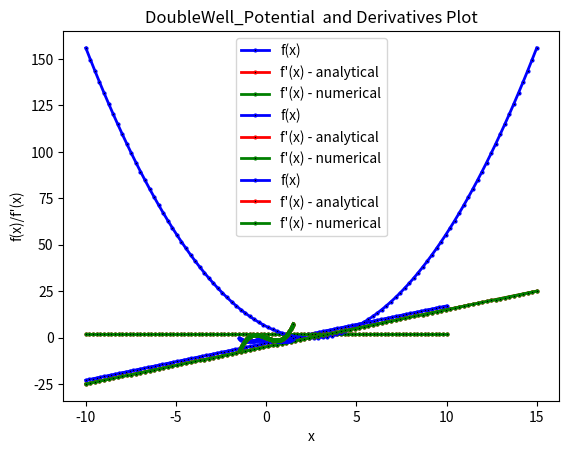

Reproduce this figure in Python.

#-----------------------------------------
#   I M P O R T S
#-----------------------------------------


import numpy as np
import matplotlib.pyplot as plt
from numpy.typing import ArrayLike


class Potential:
    def __init__(self,*args: float):
        self.coefficients=args


    def f(self,x: ArrayLike):
        #to calculate the potential function,which will be overridden by subclasses
        raise NotImplementedError("subclass must  be implemented abstract method")

    # --------------------------------------------------------------------------
    #   analytical derivative that  need to be implemented in the child classes
    # --------------------------------------------------------------------------
    def analytical_derivative(self, x: ArrayLike)->ArrayLike:
        raise NotImplementedError("subclass must  be implemented abstract method")

    # ---------------------------------------------------------------------
    #    numerical derivative that are passed to the child classes
    # ---------------------------------------------------------------------
    def numerical_derivative(self, x: ArrayLike, h=0.0001):
        """
        define numerical derivative
        Args:
            x: x_values
            h:spacing of the finite different point along x

        Returns:numerical derivative using the equation

        """

        return (self.f(x+h)-self.f(x-h))/(2*h)


    def plot_function(self,x_values)-> None:
         """
         plot the potential function over a given range of x values
         """


         y_values = self.f(x_values)
         dy_analytical = self.analytical_derivative(x_values)
         dy_numerical = self.numerical_derivative(x_values)

         plt.plot(x_values, y_values, label="f(x)", color="blue", linewidth=2, marker=".", markerfacecolor="k",
                  markersize=4)

         plt.plot(x_values, dy_analytical, label="f'(x) - analytical", color="red", linewidth=2, marker=".", markerfacecolor="k",
                  markersize=4)
         plt.plot(x_values, dy_numerical, label="f'(x) - numerical", color="green", linewidth=2, marker=".",
                  markerfacecolor="k",
                  markersize=4)


         plt.title(f"{self.__class__.__name__}  and Derivatives Plot")

         plt.xlabel("x")
         plt.ylabel("f(x)/f'(x)")
         plt.savefig(f"{self.__class__.__name__} and Derivatives fig.pdf")
         plt.legend()
         plt.show()

class Linear_Potential(Potential):
    def f(self, x: ArrayLike)-> ArrayLike:
        """
         calculate the linear potential
            Args:

                x:x_value

            Returns:linear potential for all x

        """
        m, c = self.coefficients
               #m: slope of the line, c:intercept of the line

        return m * x + c


    def analytical_derivative(self,x: ArrayLike):
        """
        calculate the  analytical derivative of a linear function
            Args:
                x: x_value

            Returns:analytical derivative m

        """
        m ,_ = self.coefficients
            #m:float, slope of the line
        return  np.full_like(x, m)


class Quadratic_Potential(Potential):
    def f(self, x: ArrayLike)-> ArrayLike:
        """
        calculate the quadratic potential
             Args:
                x: x_value

             Returns:quadratic potential

        """

        a, b, c = self.coefficients
            #a:float,   coefficients
            #b:float,   coefficients
            #c:float,   coefficients
        return a * x**2 + b * x + c

    def analytical_derivative(self,x: ArrayLike):
        """
        calculate the analytical derivative of a quadratic potential
            Args:
                x: x_value

            Returns:analytical derivative 2ax+b

        """
        a,b,_= self.coefficients
        return a * 2 * x + b
class DoubleWell_Potential(Potential):
    def f(self, x: ArrayLike)-> ArrayLike:
        """
        calculate the double well potential
            Args:
                x: x_value

            Returns:double well potential

        """
        a, b, c = self.coefficients
           # a:float,   coefficients
           # b:float,   coefficients
           # c:float,   coefficients
        return a * x**4 - b * x**2 + c

    def analytical_derivative(self,x: ArrayLike):
        """
        calculate the analytical derivative of double well potential
            Args:
                x: x_value

            Returns:analytical derivative 4ax^3-2bx

        """
        a,b,_= self.coefficients
           # a:float,   coefficients
           # b:float,   coefficients
        return a * 4 * x ** 3 - b * 2 * x

linear = Linear_Potential(2, -3)# linear potential with m=2,c=-3
linear.plot_function(np.linspace(-10,10,100))
quadratic = Quadratic_Potential(1, -5, 6)  # Quadratic potential with a=1, b=-5, c=6
quadratic.plot_function(np.linspace(-10,15,100))
doublewell = DoubleWell_Potential(1,2,-1)#double well potential with a=1,b=2,c=-1
doublewell.plot_function(np.linspace(-1.5,1.5,100))